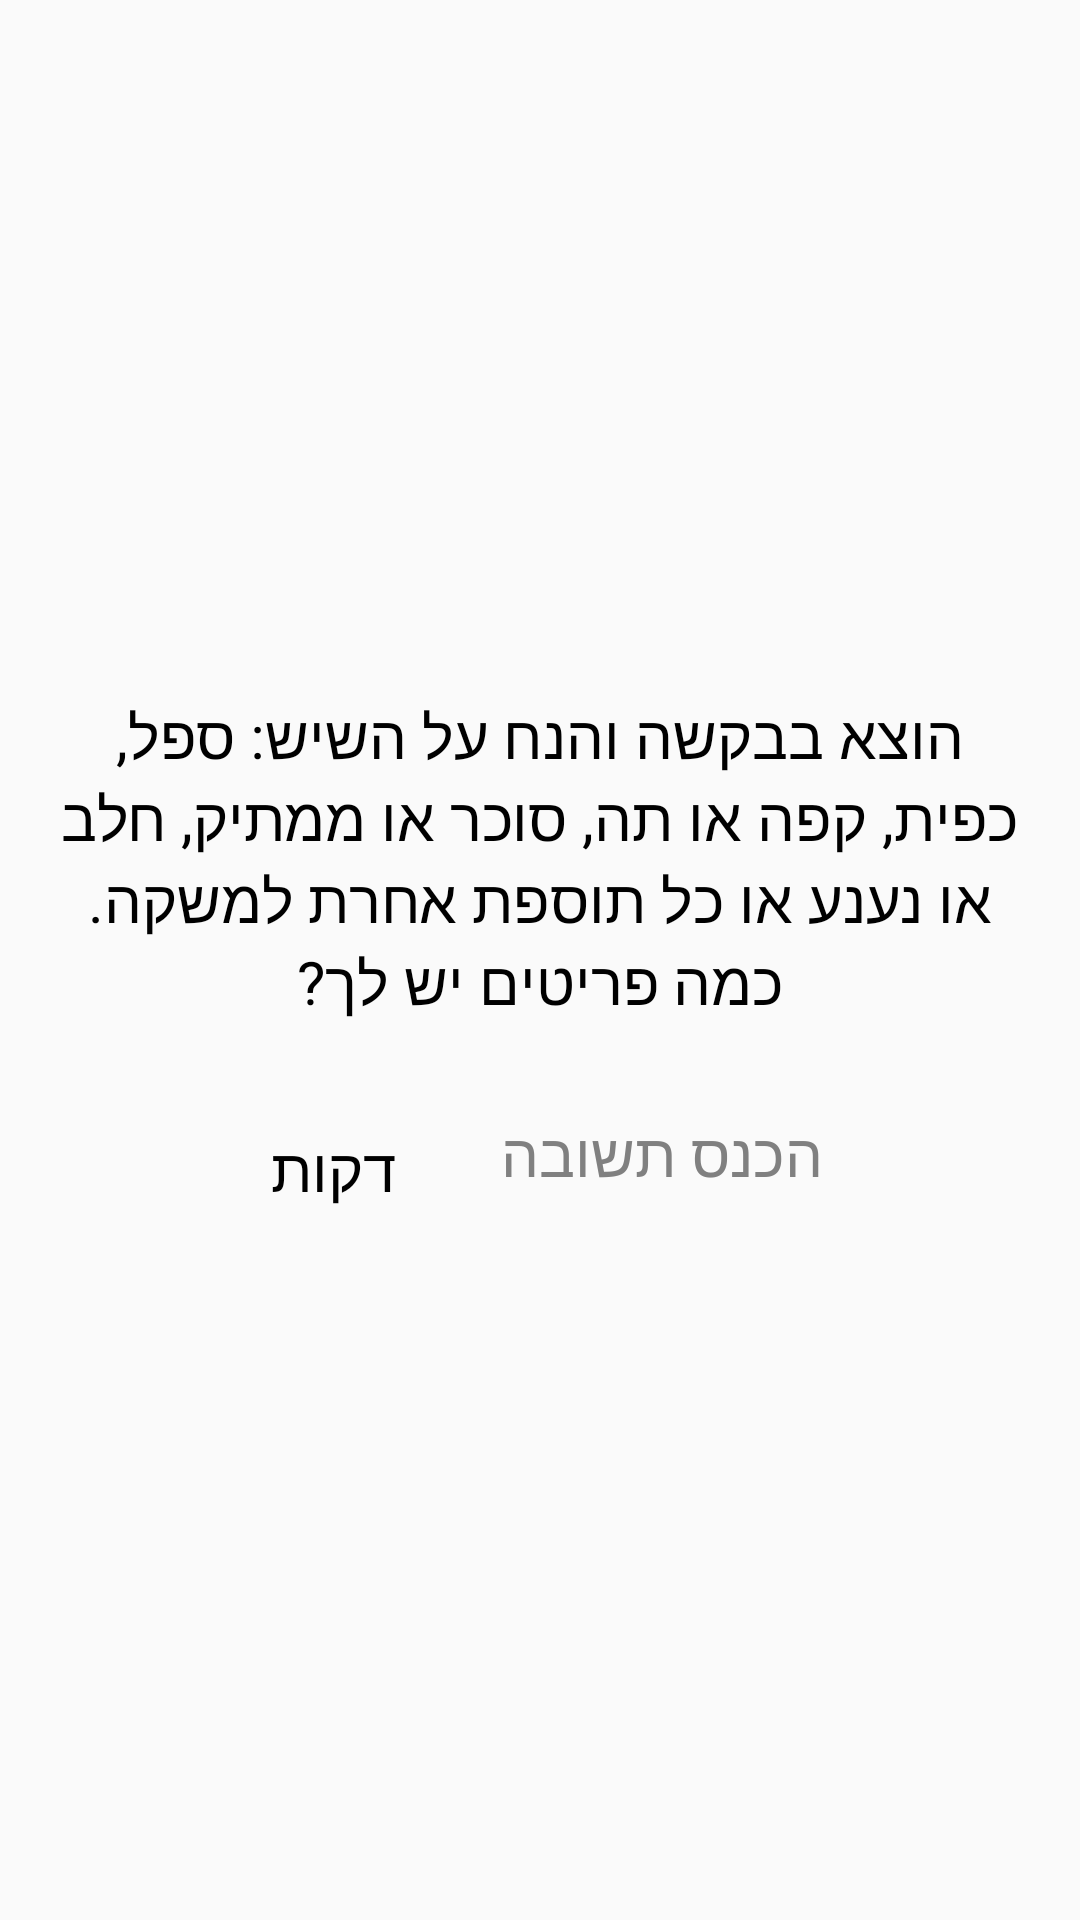

The Android layout XML behind this screen, and the referenced resources:
<!-- AndroidManifest.xml: application theme OurApp -->
<!-- res/layout/fragment_text.xml -->
<ScrollView xmlns:android="http://schemas.android.com/apk/res/android"
    xmlns:app="http://schemas.android.com/apk/res-auto"
    xmlns:tools="http://schemas.android.com/tools"
    style="@style/StyleLayuot"
    android:layout_width="match_parent"
    android:layout_height="match_parent"
    android:fillViewport="true"
    tools:context="il.ac.pddailycogresearch.pddailycog.fragments.viewpager.TextFragment">
<RelativeLayout
    style="@style/StyleLayuot"
    android:layout_width="match_parent"
    android:layout_height="wrap_content">
    <TextView
        android:id="@+id/textViewInstrc"
        style="@style/StyleTextView"
        android:text="@string/drink_first_text_instr" />

    <RelativeLayout
        style="@style/StyleLayuot"
        android:layout_width="match_parent"
        android:layout_height="wrap_content"
        android:layout_below="@+id/textViewInstrc"
        android:orientation="horizontal">

        <EditText
            android:id="@+id/EditTextInputFragment"
            style="@style/StyleEditText"
            android:layout_width="wrap_content"
            android:layout_height="wrap_content"
            android:layout_toRightOf="@+id/textViewMinutes"
            android:hint="@string/enter_text_input_hint"
            android:inputType="number" />

        <TextView
            android:id="@+id/textViewMinutes"
            style="@style/StyleSimpleTextView"
            android:layout_width="wrap_content"
            android:layout_height="wrap_content"
            android:text="@string/drink_minutes"
            />

    </RelativeLayout>
</RelativeLayout>
</ScrollView>
<!-- resources referenced by this layout -->
<resources>
  <string name="drink_first_text_instr">הוצא בבקשה והנח על השיש: ספל, כפית, קפה או תה, סוכר או ממתיק, חלב או נענע או כל תוספת אחרת למשקה. כמה פריטים יש לך?</string>
  <string name="drink_minutes">דקות</string>
  <string name="enter_text_input_hint">הכנס תשובה</string>
  <style name="StyleEditText" parent="android:Theme">
          <item name="android:background">@drawable/rounded_corner</item>
          <item name="android:textColor">@color/black</item>
          <item name="android:textSize">20sp</item>
          <item name="android:layout_width">wrap_content</item>
          <item name="android:layout_height">wrap_content</item>
          <item name="android:layout_margin">5dp</item>
          <item name="android:padding">10dp</item>
  
  
  
  
      </style>
  <style name="StyleLayuot" parent="android:Theme">
          <item name="android:gravity">center</item>
          <item name="android:layoutDirection" tools:targetApi="17">rtl</item>
          <item name="android:layout_gravity">center</item>
          <item name="android:layout_width">match_parent</item>
          <item name="android:layout_height">match_parent</item>
      </style>
  <style name="StyleSimpleTextView" parent="android:Theme">
          <item name="android:textColor">@color/black</item>
          <item name="android:padding">10dp</item>
          <item name="android:textSize">20sp</item>
          <item name="android:textStyle">normal</item>
          <item name="android:gravity">center</item>
          <item name="android:layout_gravity">fill</item>
          <item name="android:radius">100dp</item>
          <item name="android:layout_margin">10dp</item>
      </style>
  <style name="StyleTextView" parent="android:Theme">
          <item name="android:textColor">@color/black</item>
          <item name="android:textSize">20sp</item>
          <item name="android:textStyle">normal</item>
          <item name="android:gravity">center</item>
          <item name="android:layout_gravity">fill</item>
          <item name="android:radius">100dp</item>
          <item name="android:layout_margin">5dp</item>
          <item name="android:padding">10dp</item>
          <item name="android:background">@drawable/rounded_corner</item>
          <item name="android:layout_width">match_parent</item>
          <item name="android:layout_height">wrap_content</item>
      </style>
  <style name="OurApp" parent="Base.Theme.AppCompat.Light.DarkActionBar">
          <item name="colorPrimary">@color/colorPrimary</item>
          <item name="colorPrimaryDark">@color/colorToolbar</item>
          <item name="colorAccent">@color/colorRadioButton</item>
          <item name="windowActionBar">false</item>
          <item name="windowNoTitle">true</item>
      </style>
  <color name="black">#000000</color>
  <color name="colorPrimary">#3F51B5</color>
  <color name="colorToolbar">#90bdc1</color>
  <color name="colorRadioButton">#979797</color>
</resources>
